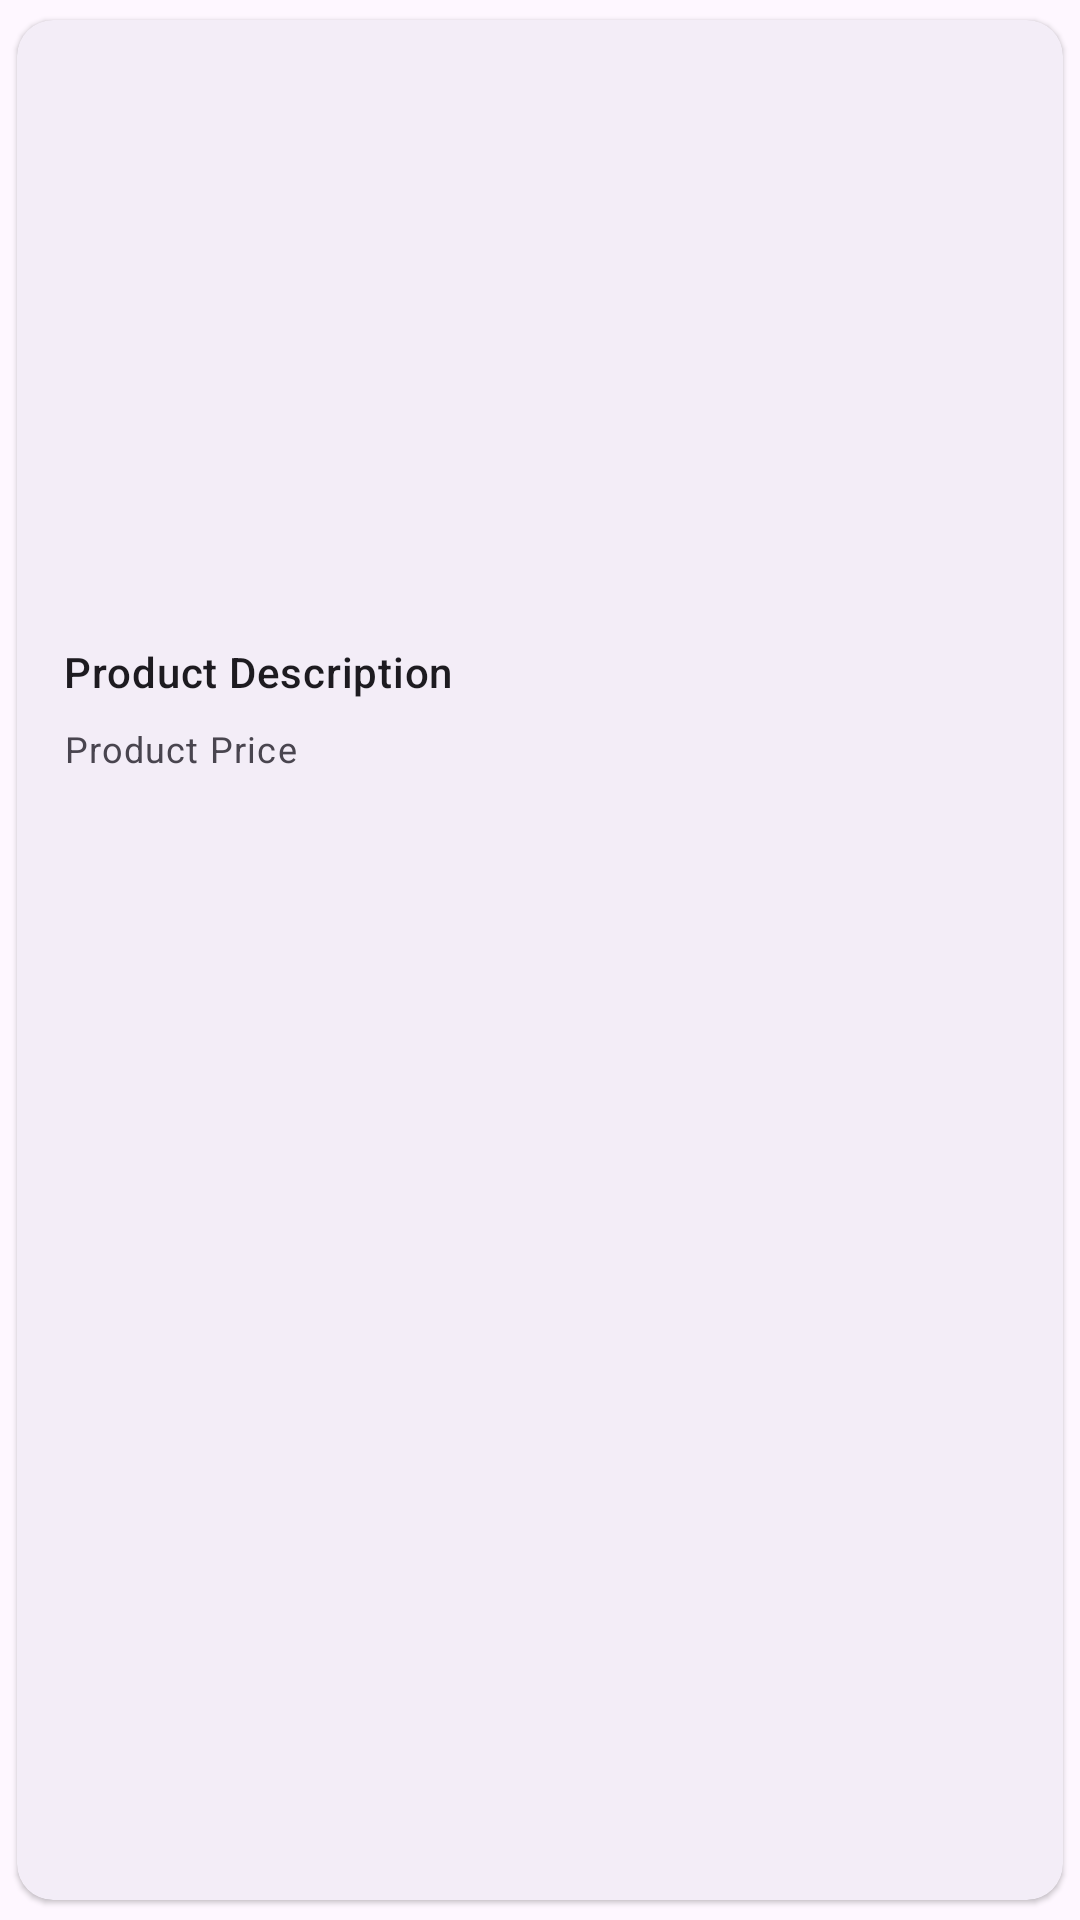

Android layout source for this screen:
<!-- AndroidManifest.xml: application theme Theme.Appareal -->
<!-- res/layout/recycler_catalog.xml -->
<?xml version="1.0" encoding="utf-8"?>
<com.google.android.material.card.MaterialCardView xmlns:android="http://schemas.android.com/apk/res/android"
    xmlns:app="http://schemas.android.com/apk/res-auto"
    app:cardUseCompatPadding="true"
    style="@style/Widget.Material3.CardView.Elevated"
    app:cardBackgroundColor="?attr/colorSurfaceContainer"
    android:clickable="true"
    android:focusable="true"
    android:layout_width="match_parent"
    android:layout_height="wrap_content">

    <LinearLayout
        android:orientation="vertical"
        android:layout_width="match_parent"
        android:layout_height="wrap_content">

        <ImageView
            android:id="@+id/product_image"
            android:scaleType="centerCrop"
            android:layout_width="match_parent"
            android:layout_height="200dp"/>

        <LinearLayout
            android:orientation="vertical"
            android:paddingStart="16dp"
            android:paddingEnd="16dp"
            android:paddingBottom="16dp"
            android:paddingTop="8dp"
            android:layout_width="match_parent"
            android:layout_height="wrap_content">

            <com.google.android.material.textview.MaterialTextView
                android:id="@+id/product_description"
                android:text="Product Description"
                android:textAppearance="?attr/textAppearanceBodyMedium"
                android:textColor="?attr/colorOnSurface"
                android:fontFamily="sans-serif-medium"
                android:layout_width="match_parent"
                android:layout_height="wrap_content"/>

            <com.google.android.material.textview.MaterialTextView
                android:id="@+id/product_price"
                android:text="Product Price"
                android:textAppearance="?attr/textAppearanceBodySmall"
                android:layout_marginTop="8dp"
                android:textColor="?attr/colorOnSurfaceVariant"
                android:layout_width="match_parent"
                android:layout_height="wrap_content"/>
        </LinearLayout>
    </LinearLayout>
</com.google.android.material.card.MaterialCardView>
<!-- resources referenced by this layout -->
<resources>
  <style name="Theme.Appareal" parent="Base.Theme.Appareal" />
  <style name="Base.Theme.Appareal" parent="Theme.Material3.DayNight.NoActionBar">
          
          
      </style>
</resources>
